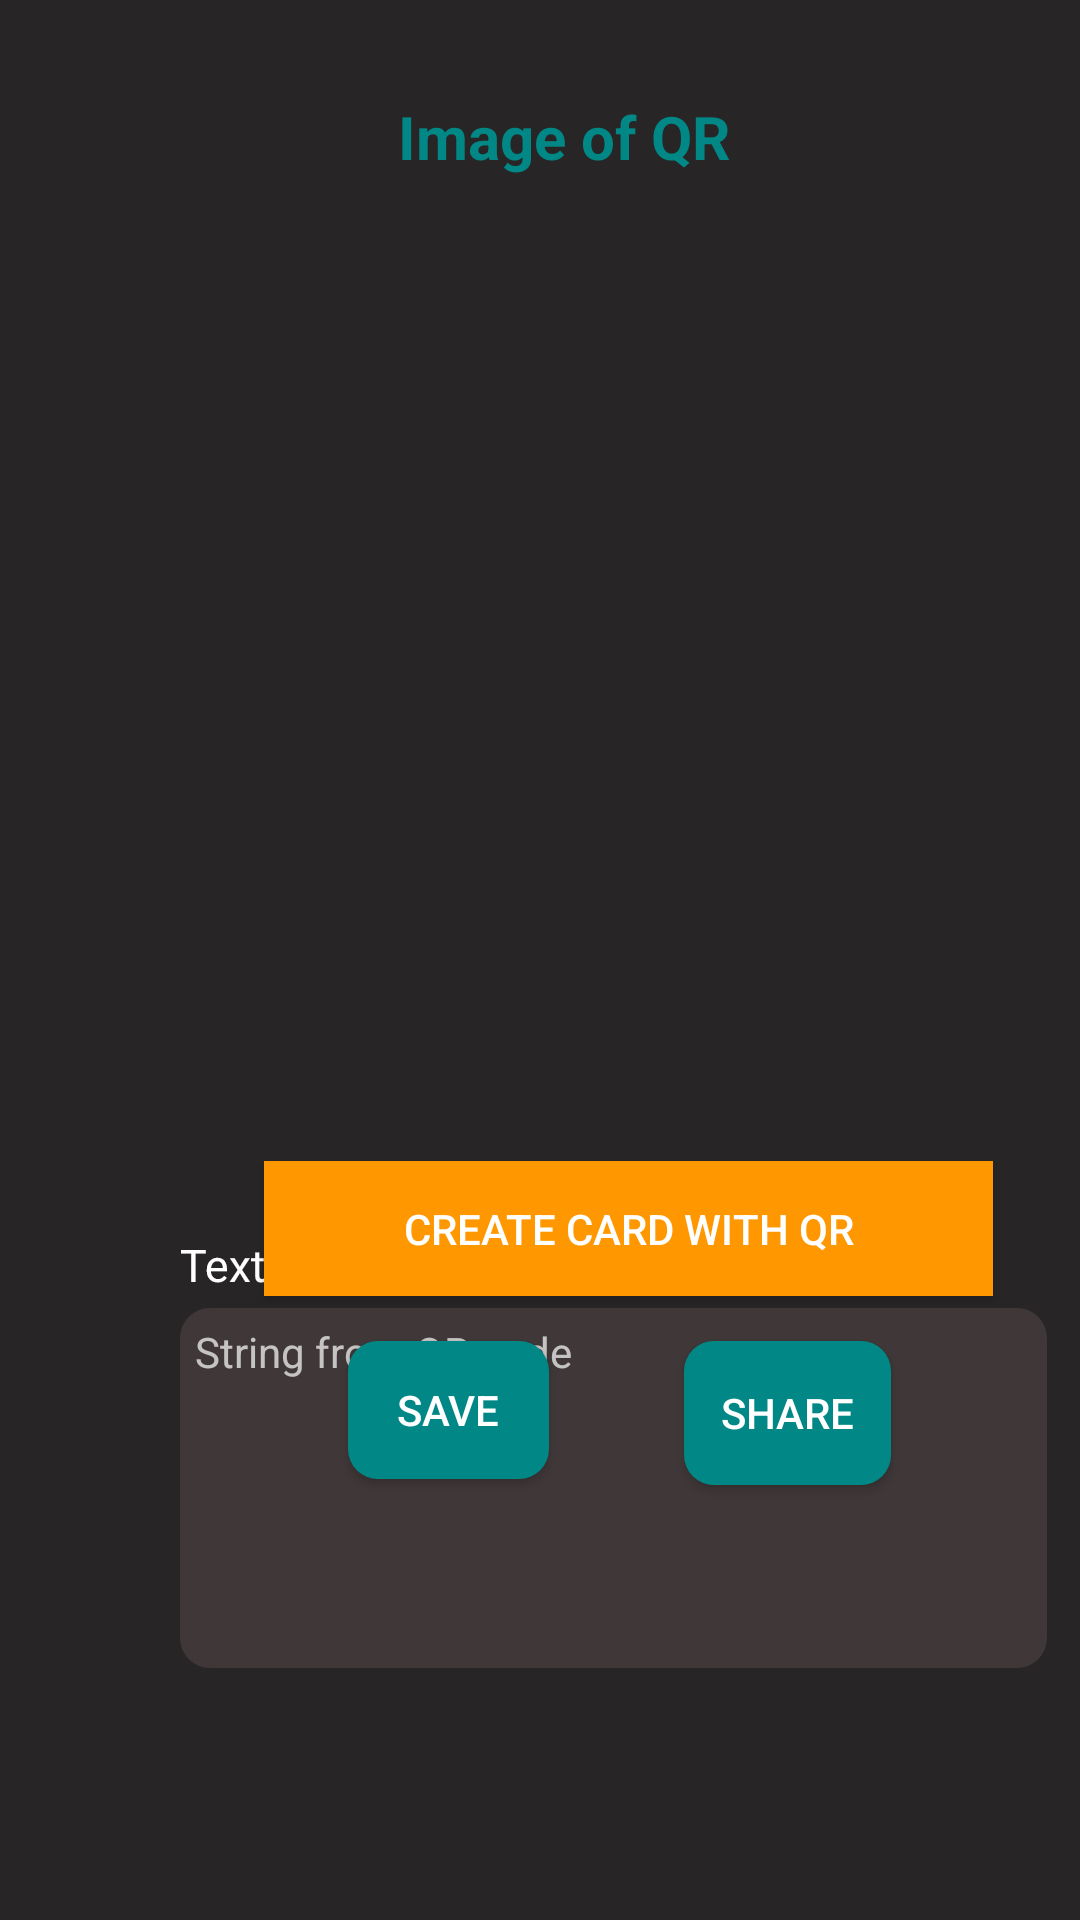

Layout XML and referenced resources for this Android screen:
<!-- AndroidManifest.xml: application theme Theme.MyQR -->
<!-- res/layout/activity_my_qr_image.xml -->
<?xml version="1.0" encoding="utf-8"?>
<androidx.constraintlayout.widget.ConstraintLayout
    xmlns:android="http://schemas.android.com/apk/res/android"
    xmlns:app="http://schemas.android.com/apk/res-auto"
    xmlns:tools="http://schemas.android.com/tools"
    android:layout_width="match_parent"
    android:layout_height="match_parent"
    tools:context=".ui.home.MyQr_Image_Activity">

    <TextView
        android:id="@+id/textView"
        android:layout_width="match_parent"
        android:layout_height="wrap_content"
        android:layout_marginLeft="16dp"
        android:layout_marginTop="32dp"
        android:gravity="center"
        android:text="Image of QR"
        android:textColor="@color/secondColor"
        android:textSize="20dp"
        android:textStyle="bold"
        app:layout_constraintLeft_toLeftOf="parent"
        app:layout_constraintTop_toTopOf="parent" />

    <ImageView
        android:id="@+id/imageView"
        android:layout_width="300dp"
        android:layout_height="300dp"
        android:layout_marginLeft="52dp"
        android:layout_marginTop="20dp"
        android:scaleType="fitXY"
        app:layout_constraintLeft_toLeftOf="parent"
        app:layout_constraintTop_toBottomOf="@+id/textView"
        tools:srcCompat="@mipmap/img_demo_qr_foreground" />

    <Button
        android:id="@+id/btnSave"
        android:layout_width="67dp"
        android:layout_height="46dp"
        android:layout_marginLeft="64dp"
        android:layout_marginTop="68dp"
        android:background="@drawable/drw_button_generate"
        android:text="Save"
        app:layout_constraintLeft_toLeftOf="@+id/imageView"
        app:layout_constraintTop_toBottomOf="@+id/imageView" />

    <Button
        android:id="@+id/btncreate"
        android:layout_width="243dp"
        android:layout_height="45dp"

        android:layout_marginLeft="36dp"
        android:layout_marginTop="8dp"
        android:background="#FF9800"
        android:text="Create card with QR"
        app:layout_constraintLeft_toLeftOf="@+id/imageView"
        app:layout_constraintTop_toBottomOf="@+id/imageView" />

    <Button
        android:id="@+id/btnShare"
        android:layout_width="69dp"
        android:layout_height="48dp"
        android:layout_marginLeft="176dp"
        android:layout_marginTop="68dp"
        android:background="@drawable/drw_button_generate"
        android:text="Share"
        app:layout_constraintLeft_toLeftOf="@+id/imageView"
        app:layout_constraintTop_toBottomOf="@+id/imageView" />

    <androidx.constraintlayout.utils.widget.MotionLabel
        android:labelFor="@+id/textView2"
        android:layout_width="match_parent"
        android:layout_height="wrap_content"
        app:layout_constraintBottom_toTopOf="@+id/textView2"
        android:gravity="left"

        android:text="Text from QR code"
        android:textColor="@color/white"
        android:textSize="15dp"
        android:paddingLeft="60dp"
        android:layout_marginBottom="5dp"
        />

    <TextView

        android:id="@+id/textView2"
        android:layout_width="289dp"
        android:layout_height="wrap_content"
        android:layout_marginLeft="60dp"
        android:layout_marginBottom="84dp"
        android:background="@drawable/rounded_button"
        android:hint="String from QR code"
        android:minHeight="120dp"
        android:padding="5dp"
        app:layout_constraintBottom_toBottomOf="parent"
        app:layout_constraintLeft_toLeftOf="parent" />
</androidx.constraintlayout.widget.ConstraintLayout>
<!-- resources referenced by this layout -->
<resources>
  <color name="secondColor">#FF018786</color>
  <color name="white">#FFFFFF</color>
  <!-- drawable drw_button_generate (drawable) -->
  <?xml version="1.0" encoding="utf-8"?>
  <shape xmlns:android="http://schemas.android.com/apk/res/android"
      android:shape="rectangle">
      <corners android:radius="10dp" />
      <solid android:color="@color/secondColor" />
  </shape>
  <!-- drawable rounded_button (drawable) -->
  <?xml version="1.0" encoding="utf-8"?>
  <shape xmlns:android="http://schemas.android.com/apk/res/android"
      android:shape="rectangle">
      <corners android:radius="10dp" />
      <solid android:color="@color/button" />
  </shape>
  <!-- mipmap img_demo_qr_foreground: png bitmap (mipmap-hdpi, 18677 bytes) -->
  <style name="Theme.MyQR" parent="Theme.AppCompat">
          
  
          
          <item name="android:windowBackground">@color/gray</item>
  
          <item name="colorAccent">@color/secondColor</item>
          <item name="android:textColorPrimary">@color/white</item>
  
      </style>
  <color name="button">#403838</color>
  <color name="gray">#272525</color>
      // qr scanner
</resources>
